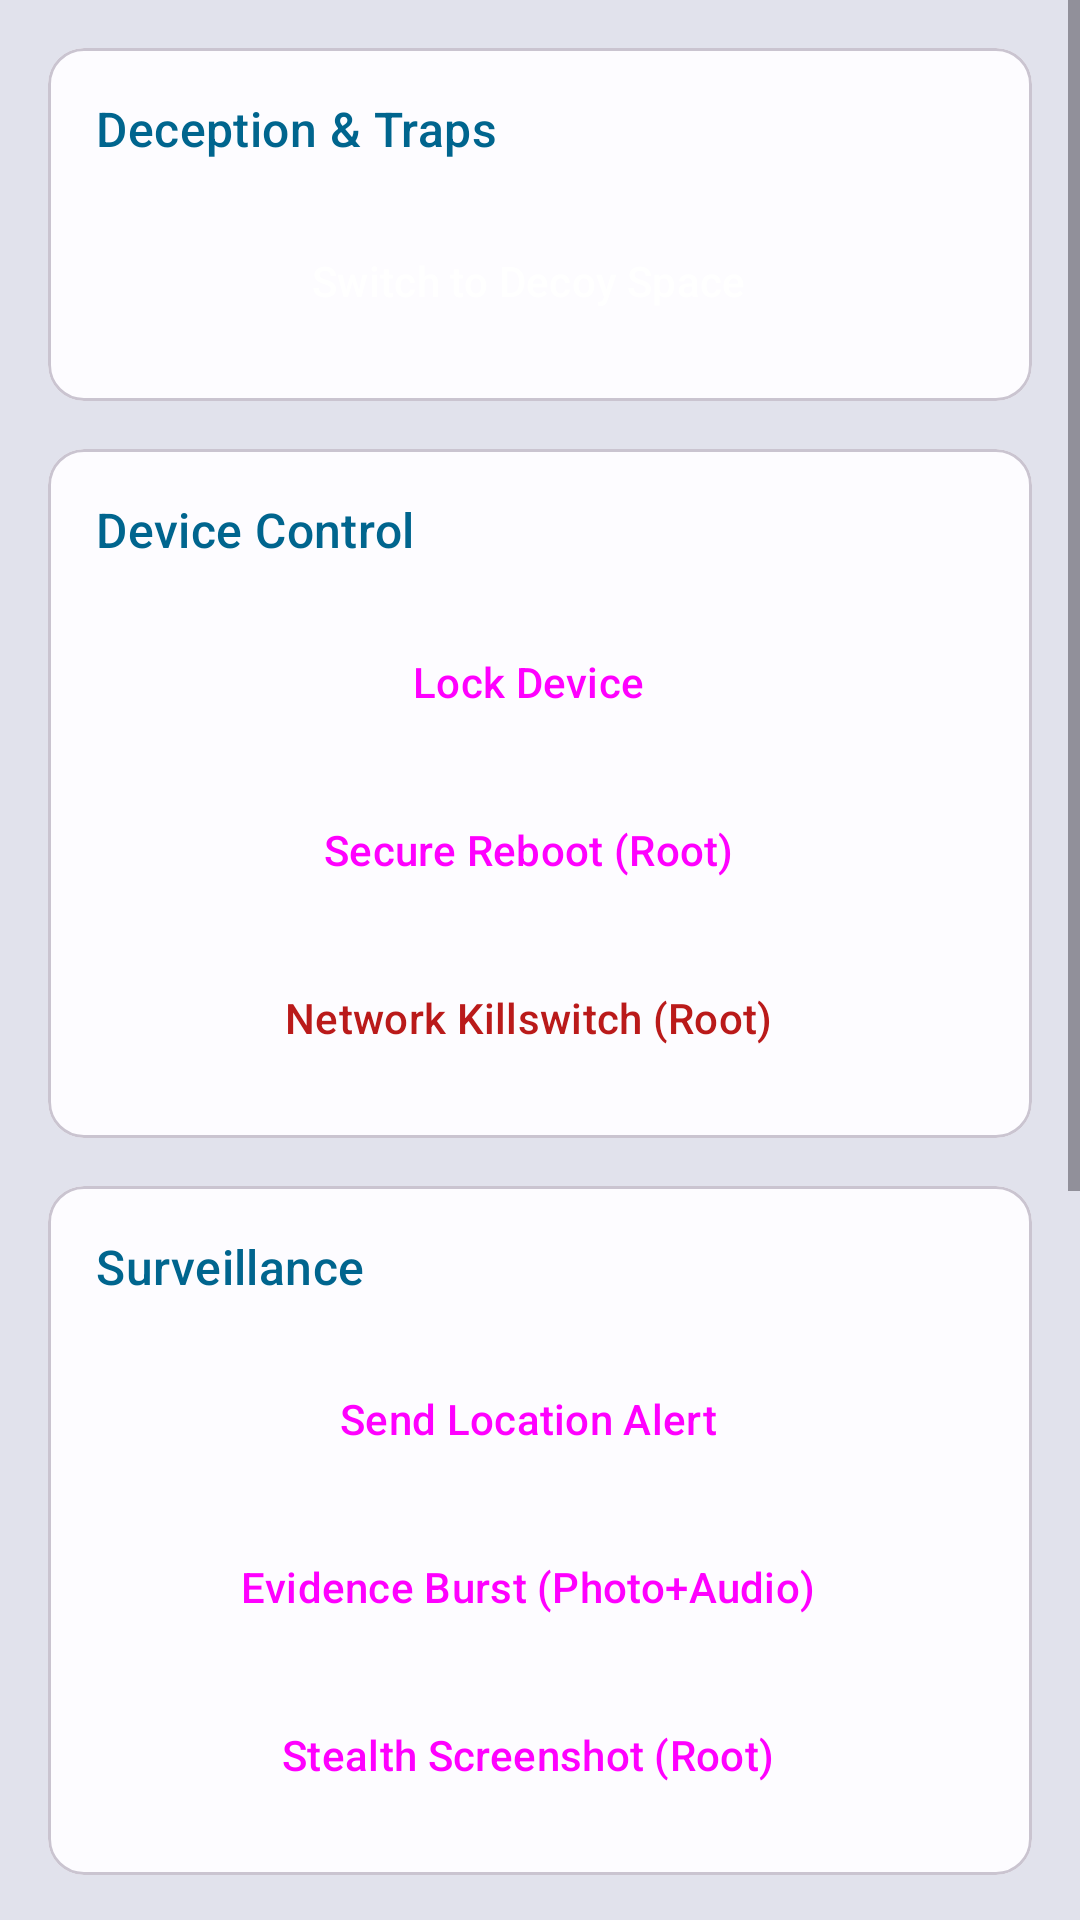

Layout XML and referenced resources for this Android screen:
<!-- AndroidManifest.xml: application theme Theme.UncleTed -->
<!-- res/layout/fragment_manual_actions.xml -->
<?xml version="1.0" encoding="utf-8"?>
<ScrollView xmlns:android="http://schemas.android.com/apk/res/android"
    xmlns:app="http://schemas.android.com/apk/res-auto"
    android:layout_width="match_parent"
    android:layout_height="match_parent"
    android:background="?attr/colorSurfaceVariant">

    <LinearLayout
        android:layout_width="match_parent"
        android:layout_height="wrap_content"
        android:orientation="vertical"
        android:padding="16dp">

        
        <com.google.android.material.card.MaterialCardView
            android:layout_width="match_parent"
            android:layout_height="wrap_content"
            android:layout_marginBottom="16dp">

            <LinearLayout
                android:layout_width="match_parent"
                android:layout_height="wrap_content"
                android:orientation="vertical"
                android:padding="16dp">

                <TextView
                    android:layout_width="wrap_content"
                    android:layout_height="wrap_content"
                    android:text="Deception &amp; Traps"
                    android:textAppearance="?attr/textAppearanceTitleMedium"
                    android:textColor="?attr/colorSecondary"
                    android:layout_marginBottom="16dp"/>

                <Button
                    android:id="@+id/btn_manual_honeypot"
                    style="@style/Widget.Material3.Button.TonalButton.Icon"
                    android:layout_width="match_parent"
                    android:layout_height="wrap_content"
                    android:text="@string/manual_action_honeypot"
                    android:backgroundTint="#FF9800"
                    android:textColor="#FFFFFF"
                    app:iconTint="#FFFFFF"
                    app:icon="@drawable/ic_lock_24"/>

            </LinearLayout>
        </com.google.android.material.card.MaterialCardView>

        
        <com.google.android.material.card.MaterialCardView
            android:layout_width="match_parent"
            android:layout_height="wrap_content"
            android:layout_marginBottom="16dp">

            <LinearLayout
                android:layout_width="match_parent"
                android:layout_height="wrap_content"
                android:orientation="vertical"
                android:padding="16dp">

                <TextView
                    android:layout_width="wrap_content"
                    android:layout_height="wrap_content"
                    android:text="Device Control"
                    android:textAppearance="?attr/textAppearanceTitleMedium"
                    android:textColor="?attr/colorSecondary"
                    android:layout_marginBottom="16dp"/>

                <Button
                    android:id="@+id/btn_manual_lock"
                    style="@style/Widget.Material3.Button.OutlinedButton.Icon"
                    android:layout_width="match_parent"
                    android:layout_height="wrap_content"
                    android:text="@string/manual_action_lock"
                    app:icon="@drawable/ic_lock_24"/>

                <Button
                    android:id="@+id/btn_secure_reboot"
                    style="@style/Widget.Material3.Button.OutlinedButton.Icon"
                    android:layout_width="match_parent"
                    android:layout_height="wrap_content"
                    android:layout_marginTop="8dp"
                    android:text="Secure Reboot (Root)"
                    app:icon="@drawable/ic_settings_24"/>

                <Button
                    android:id="@+id/btn_network_kill"
                    style="@style/Widget.Material3.Button.OutlinedButton.Icon"
                    android:layout_width="match_parent"
                    android:layout_height="wrap_content"
                    android:layout_marginTop="8dp"
                    android:text="Network Killswitch (Root)"
                    android:textColor="?attr/colorError"
                    app:iconTint="?attr/colorError"
                    app:icon="@drawable/ic_sim_card_24"/>

            </LinearLayout>
        </com.google.android.material.card.MaterialCardView>

        
        <com.google.android.material.card.MaterialCardView
            android:layout_width="match_parent"
            android:layout_height="wrap_content"
            android:layout_marginBottom="16dp">

            <LinearLayout
                android:layout_width="match_parent"
                android:layout_height="wrap_content"
                android:orientation="vertical"
                android:padding="16dp">

                <TextView
                    android:layout_width="wrap_content"
                    android:layout_height="wrap_content"
                    android:text="Surveillance"
                    android:textAppearance="?attr/textAppearanceTitleMedium"
                    android:textColor="?attr/colorSecondary"
                    android:layout_marginBottom="16dp"/>

                <Button
                    android:id="@+id/btn_manual_location"
                    style="@style/Widget.Material3.Button.OutlinedButton.Icon"
                    android:layout_width="match_parent"
                    android:layout_height="wrap_content"
                    android:text="@string/manual_action_location"
                    app:icon="@drawable/ic_info_24"/>

                <Button
                    android:id="@+id/btn_evidence_burst"
                    style="@style/Widget.Material3.Button.OutlinedButton.Icon"
                    android:layout_width="match_parent"
                    android:layout_height="wrap_content"
                    android:layout_marginTop="8dp"
                    android:text="Evidence Burst (Photo+Audio)"
                    app:icon="@drawable/ic_selfie_24"/>

                <Button
                    android:id="@+id/btn_stealth_screenshot"
                    style="@style/Widget.Material3.Button.OutlinedButton.Icon"
                    android:layout_width="match_parent"
                    android:layout_height="wrap_content"
                    android:layout_marginTop="8dp"
                    android:text="Stealth Screenshot (Root)"
                    app:icon="@drawable/ic_touch_app_24"/>

            </LinearLayout>
        </com.google.android.material.card.MaterialCardView>

        
        <com.google.android.material.card.MaterialCardView
            android:layout_width="match_parent"
            android:layout_height="wrap_content">

            <LinearLayout
                android:layout_width="match_parent"
                android:layout_height="wrap_content"
                android:orientation="vertical"
                android:padding="16dp">

                <TextView
                    android:layout_width="wrap_content"
                    android:layout_height="wrap_content"
                    android:text="Emergency &amp; Destruction"
                    android:textAppearance="?attr/textAppearanceTitleMedium"
                    android:textColor="?attr/colorError"
                    android:layout_marginBottom="16dp"/>

                <Button
                    android:id="@+id/btn_manual_siren"
                    style="@style/Widget.Material3.Button.OutlinedButton.Icon"
                    android:layout_width="match_parent"
                    android:layout_height="wrap_content"
                    android:text="@string/manual_action_siren"
                    app:icon="@drawable/ic_alert_24"/>

                <com.google.android.material.divider.MaterialDivider
                    android:layout_width="match_parent"
                    android:layout_height="wrap_content"
                    android:layout_marginTop="16dp"
                    android:layout_marginBottom="16dp"/>

                <Button
                    android:id="@+id/btn_manual_wipe"
                    style="@style/Widget.Material3.Button.OutlinedButton.Icon"
                    android:layout_width="match_parent"
                    android:layout_height="wrap_content"
                    android:text="1. Factory Reset (Safe)"
                    android:textColor="?attr/colorError"
                    app:icon="@drawable/ic_alert_triangle_24"
                    app:iconTint="?attr/colorError"
                    app:strokeColor="?attr/colorError"/>

                <Button
                    android:id="@+id/btn_manual_wipe_secure"
                    style="@style/Widget.Material3.Button.TonalButton.Icon"
                    android:layout_width="match_parent"
                    android:layout_height="wrap_content"
                    android:layout_marginTop="8dp"
                    android:text="2. Secure Shred (Root)"
                    android:textColor="?attr/colorOnErrorContainer"
                    android:backgroundTint="#FFCCBC"
                    app:icon="@drawable/ic_alert_triangle_24"
                    app:iconTint="?attr/colorOnErrorContainer"/>

                <Button
                    android:id="@+id/btn_manual_wipe_system"
                    style="@style/Widget.Material3.Button.TonalButton.Icon"
                    android:layout_width="match_parent"
                    android:layout_height="wrap_content"
                    android:layout_marginTop="8dp"
                    android:text="3. OS Suicide (Soft Brick)"
                    android:textColor="#B71C1C"
                    android:backgroundTint="#EF9A9A"
                    app:icon="@drawable/ic_alert_triangle_24"
                    app:iconTint="#B71C1C"/>

                <Button
                    android:id="@+id/btn_manual_wipe_nuclear"
                    android:layout_width="match_parent"
                    android:layout_height="wrap_content"
                    android:layout_marginTop="16dp"
                    android:text="4. NUCLEAR WINTER (HARD BRICK)"
                    android:textStyle="bold"
                    android:backgroundTint="#B71C1C"
                    android:textColor="#FFFFFF"
                    app:icon="@drawable/ic_alert_triangle_24"
                    app:iconTint="#FFFFFF"/>

            </LinearLayout>
        </com.google.android.material.card.MaterialCardView>

    </LinearLayout>
</ScrollView>
<!-- resources referenced by this layout -->
<resources>
  <!-- drawable ic_touch_app_24 (drawable) -->
  <vector xmlns:android="http://schemas.android.com/apk/res/android"
      android:width="24dp"
      android:height="24dp"
      android:viewportWidth="24"
      android:viewportHeight="24"
      android:tint="?attr/colorOnSurface">
    <path
        android:fillColor="@android:color/white"
        android:pathData="M9,11.24V7.5C9,6.12 10.12,5 11.5,5S14,6.12 14,7.5v3.74c1.21,-0.81 2,-2.18 2,-3.74c0,-2.49 -2.01,-4.5 -4.5,-4.5S7,5.01 7,7.5C7,9.06 7.79,10.43 9,11.24zM18.84,15.87l-4.54,-2.26c-0.17,-0.07 -0.35,-0.11 -0.54,-0.11H13v-6c0,-0.83 -0.67,-1.5 -1.5,-1.5S10,6.67 10,7.5v10.74l-3.43,-0.72c-0.08,-0.01 -0.15,-0.03 -0.24,-0.03c-0.31,0 -0.59,0.13 -0.79,0.33l-0.79,0.8l4.94,4.94C9.96,23.83 10.34,24 10.75,24h6.79c0.75,0 1.33,-0.55 1.44,-1.28l0.75,-5.27C19.78,17.11 19.45,16.17 18.84,15.87z"/>
  </vector>
  <string name="manual_action_honeypot">Switch to Decoy Space</string>
  <string name="manual_action_location">Send Location Alert</string>
  <string name="manual_action_lock">Lock Device</string>
  <string name="manual_action_siren">Trigger Siren</string>
  <style name="Theme.UncleTed" parent="Base.Theme.UncleTed" />
  <color name="md_theme_light_primary">#005AC1</color>
  <color name="md_theme_light_onPrimary">#FFFFFF</color>
  <color name="md_theme_light_primaryContainer">#D8E2FF</color>
  <color name="md_theme_light_onPrimaryContainer">#001A41</color>
  <color name="md_theme_light_secondary">#00658E</color>
  <color name="md_theme_light_onSecondary">#FFFFFF</color>
  <color name="md_theme_light_secondaryContainer">#C8E6FF</color>
  <color name="md_theme_light_onSecondaryContainer">#001E2E</color>
  <color name="md_theme_light_tertiary">#6C5677</color>
  <color name="md_theme_light_onTertiary">#FFFFFF</color>
  <color name="md_theme_light_tertiaryContainer">#F5D9FF</color>
  <color name="md_theme_light_onTertiaryContainer">#261430</color>
  <color name="md_theme_light_error">#BA1A1A</color>
  <color name="md_theme_light_onError">#FFFFFF</color>
  <color name="md_theme_light_background">#FDFCFF</color>
  <color name="md_theme_light_onBackground">#1A1C1E</color>
  <color name="md_theme_light_surface">#FDFCFF</color>
  <color name="md_theme_light_onSurface">#1A1C1E</color>
  <color name="md_theme_light_surfaceVariant">#E1E2EC</color>
  <color name="md_theme_light_onSurfaceVariant">#44474F</color>
  <color name="md_theme_light_outline">#74777F</color>
</resources>
